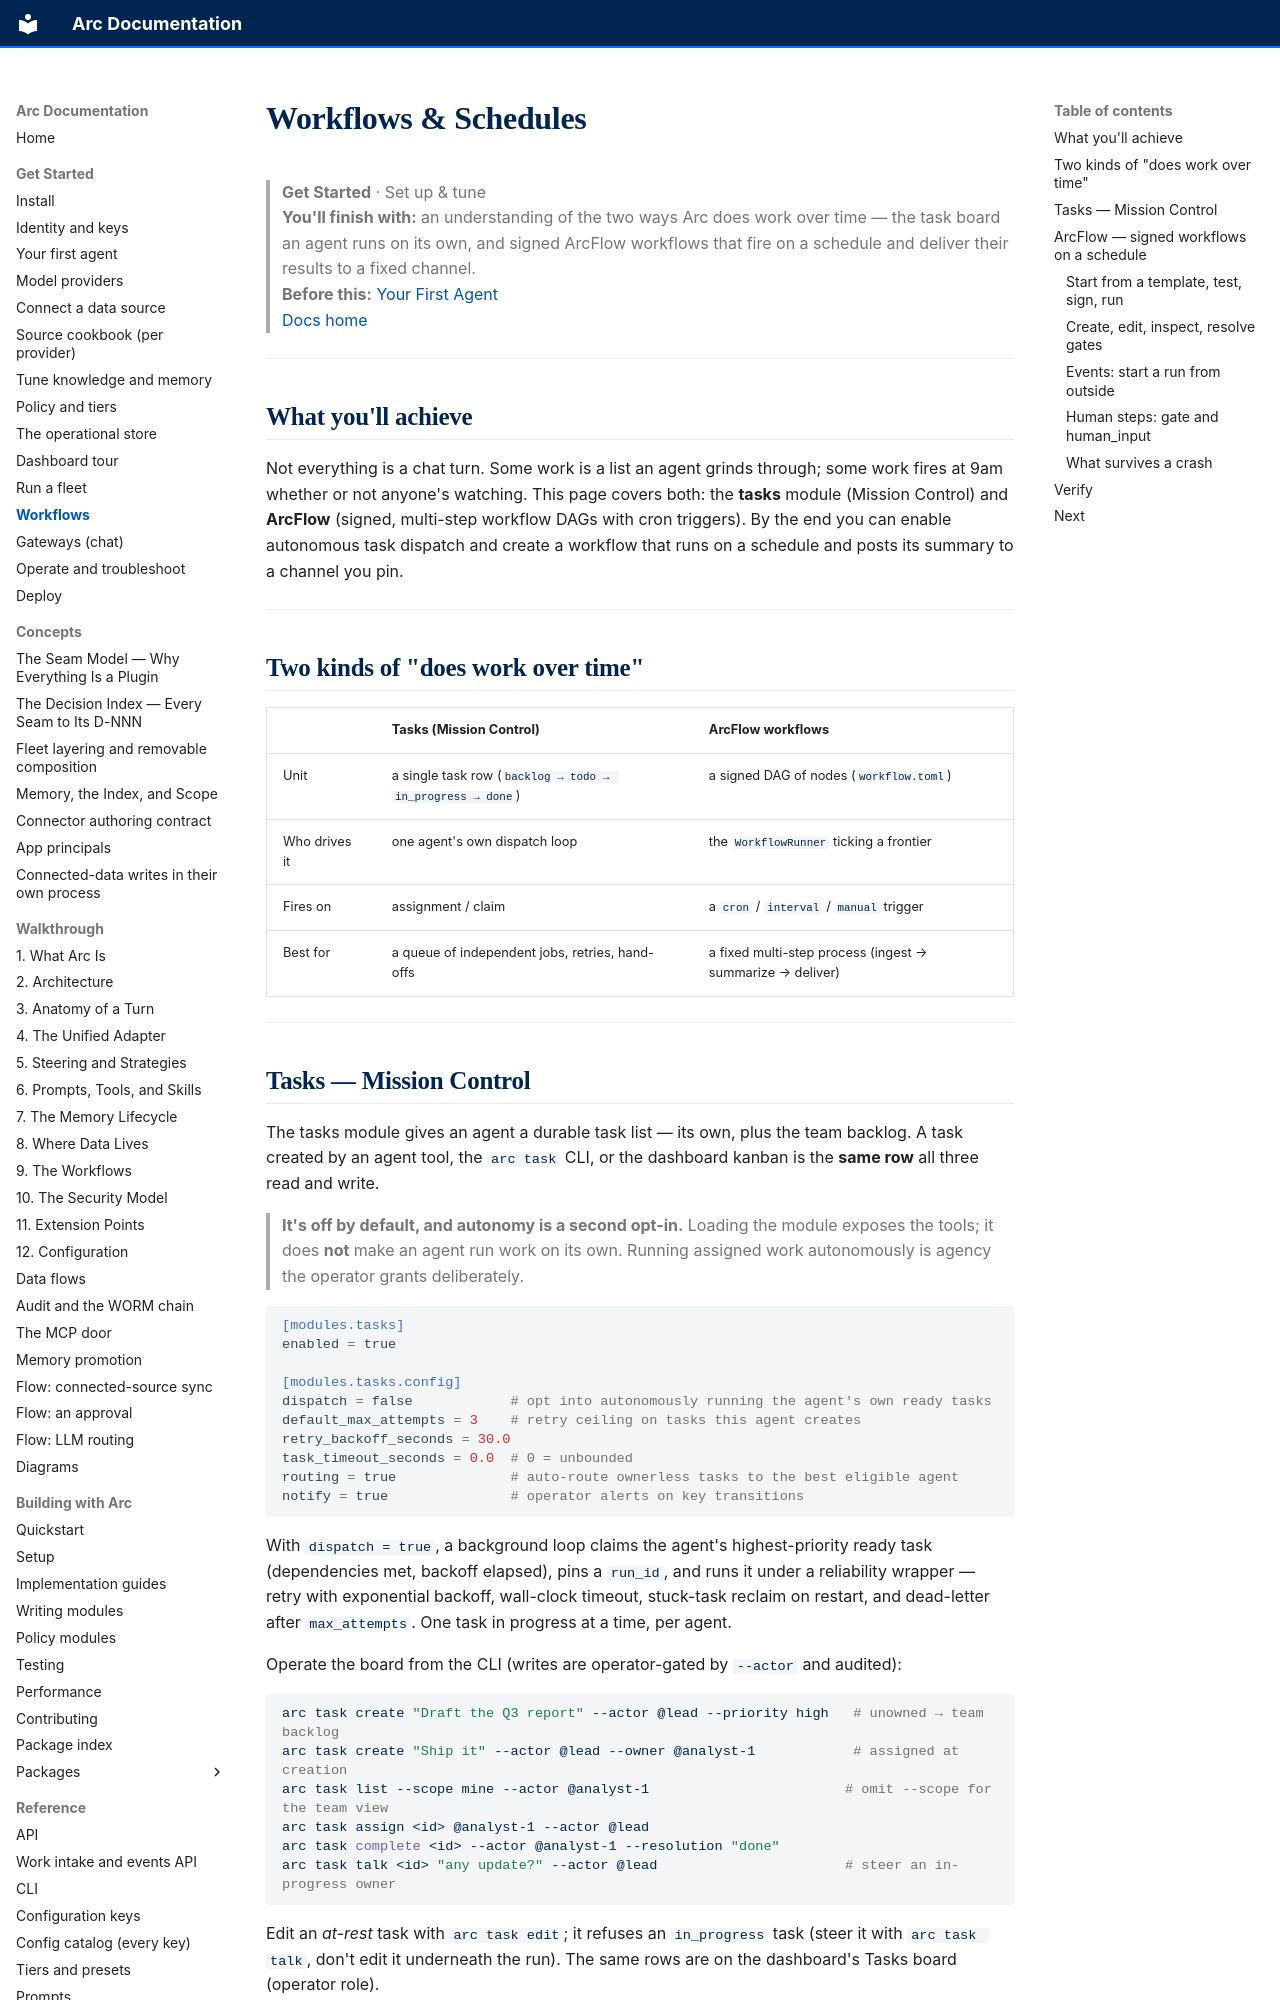

repository: joshuamschultz/Arc · page: get-started/workflows/index.html · generator: mkdocs

# Workflows & Schedules

> **Get Started**  ·  Set up & tune  
> **You'll finish with:** an understanding of the two ways Arc does work over time — the task board an agent runs on its own, and signed ArcFlow workflows that fire on a schedule and deliver their results to a fixed channel.  
> **Before this:** [Your First Agent](first-agent.md)  
> [Docs home](../README.md)

---

## What you'll achieve

Not everything is a chat turn. Some work is a list an agent grinds through; some
work fires at 9am whether or not anyone's watching. This page covers both: the
**tasks** module (Mission Control) and **ArcFlow** (signed, multi-step workflow
DAGs with cron triggers). By the end you can enable autonomous task dispatch and
create a workflow that runs on a schedule and posts its summary to a channel you
pin.

---

## Two kinds of "does work over time"

| | Tasks (Mission Control) | ArcFlow workflows |
|---|---|---|
| Unit | a single task row (`backlog → todo → in_progress → done`) | a signed DAG of nodes (`workflow.toml`) |
| Who drives it | one agent's own dispatch loop | the `WorkflowRunner` ticking a frontier |
| Fires on | assignment / claim | a `cron` / `interval` / `manual` trigger |
| Best for | a queue of independent jobs, retries, hand-offs | a fixed multi-step process (ingest → summarize → deliver) |

---

## Tasks — Mission Control

The tasks module gives an agent a durable task list — its own, plus the team
backlog. A task created by an agent tool, the `arc task` CLI, or the dashboard
kanban is the **same row** all three read and write.

> **It's off by default, and autonomy is a second opt-in.** Loading the module
> exposes the tools; it does **not** make an agent run work on its own. Running
> assigned work autonomously is agency the operator grants deliberately.

```toml
[modules.tasks]
enabled = true

[modules.tasks.config]
dispatch = false            # opt into autonomously running the agent's own ready tasks
default_max_attempts = 3    # retry ceiling on tasks this agent creates
retry_backoff_seconds = 30.0
task_timeout_seconds = 0.0  # 0 = unbounded
routing = true              # auto-route ownerless tasks to the best eligible agent
notify = true               # operator alerts on key transitions
```

With `dispatch = true`, a background loop claims the agent's highest-priority
ready task (dependencies met, backoff elapsed), pins a `run_id`, and runs it
under a reliability wrapper — retry with exponential backoff, wall-clock timeout,
stuck-task reclaim on restart, and dead-letter after `max_attempts`. One task in
progress at a time, per agent.

Operate the board from the CLI (writes are operator-gated by `--actor` and
audited):

```bash
arc task create "Draft the Q3 report" --actor @lead --priority high   # unowned → team backlog
arc task create "Ship it" --actor @lead --owner @analyst-1            # assigned at creation
arc task list --scope mine --actor @analyst-1                        # omit --scope for the team view
arc task assign <id> @analyst-1 --actor @lead
arc task complete <id> --actor @analyst-1 --resolution "done"
arc task talk <id> "any update?" --actor @lead                       # steer an in-progress owner
```

Edit an *at-rest* task with `arc task edit`; it refuses an `in_progress` task
(steer it with `arc task talk`, don't edit it underneath the run). The same rows
are on the dashboard's Tasks board (operator role).

---
